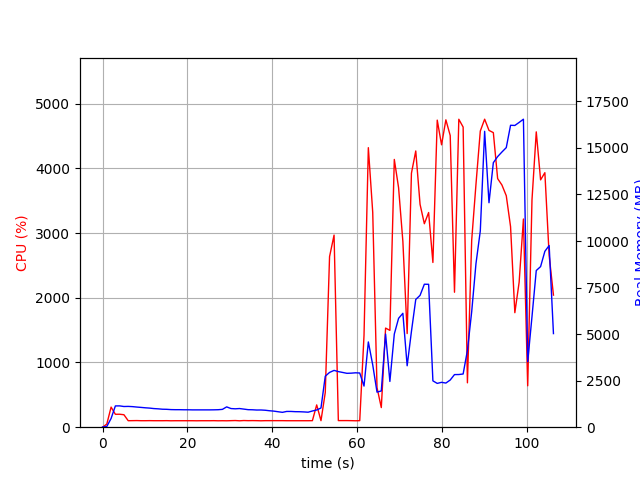

The data file committed next to this chart (first rows):
elapsed_time, nproc, cpu, mem_real, mem_virtual
3.361701965332031e-05, 1, 0.0, 9.547, 3191
1.007, 1, 48.7, 39.03, 609
2.014, 1, 310.7, 468.9, 4415
3.022, 1, 199.5, 1143, 5177
4.03, 1, 200.2, 1145, 5177
5.037, 1, 192.7, 1111, 5177
6.046, 1, 100.2, 1117, 5177
7.054, 1, 101.2, 1105, 5177
8.061, 1, 102.3, 1082, 5177
9.068, 1, 100.3, 1063, 5177
10.07, 1, 100.3, 1042, 5177
11.08, 1, 101.3, 1026, 5177
12.09, 1, 100.3, 1001, 5177
13.1, 1, 100.3, 986.6, 5177
14.11, 1, 100.1, 966, 5177
15.11, 1, 101.1, 960.4, 5177
16.12, 1, 99.2, 945.1, 5177
17.13, 1, 100.1, 940.8, 5177
18.14, 1, 100.0, 940.8, 5177
19.15, 1, 100.1, 935.7, 5177
20.16, 1, 100.1, 935.7, 5177
21.17, 1, 100.1, 930.3, 5177
22.18, 1, 99.1, 930.3, 5177
23.19, 1, 100.1, 930.3, 5177
24.19, 1, 100.1, 930.3, 5177
25.2, 1, 100.0, 930.3, 5177
26.21, 1, 101.0, 933.1, 5177
27.22, 1, 99.1, 939.1, 5177
28.23, 1, 100.1, 957.4, 5225
29.24, 1, 99.1, 1092, 5225
30.25, 1, 101.0, 1002, 5225
31.26, 1, 102.9, 987.7, 5225
32.27, 1, 98.9, 1002, 5225
33.28, 1, 103.0, 972, 5225
34.29, 1, 100.9, 941.5, 5225
35.3, 1, 102.0, 936.2, 5225
36.31, 1, 101.0, 922.3, 5225
37.32, 1, 99.0, 924.4, 5225
38.33, 1, 101.0, 910.3, 5225
39.34, 1, 101.0, 883.3, 5225
40.35, 1, 101.1, 863.2, 5225
41.36, 1, 101.0, 830.2, 5225
42.37, 1, 101.1, 798.4, 5225
43.38, 1, 100.1, 846.5, 5225
44.39, 1, 100.0, 846.1, 5225
45.4, 1, 100.0, 834.0, 5225
46.41, 1, 100.0, 831, 5225
47.42, 1, 100.1, 820.8, 5225
48.43, 1, 100.1, 805.7, 5225
49.44, 1, 101.1, 871, 5225
50.45, 1, 344.5, 924.4, 5300
51.46, 1, 100.9, 1032, 5776
52.47, 1, 535.8, 2739, 12066
53.48, 1, 2637, 2942, 12066
54.54, 1, 2969, 3051, 12254
55.55, 1, 102.1, 2987, 12254
56.56, 1, 102.1, 2941, 12254
57.56, 1, 102.2, 2895, 12254
58.57, 1, 101.1, 2902, 12254
59.58, 1, 99.3, 2921, 12254
... 46 more rows
